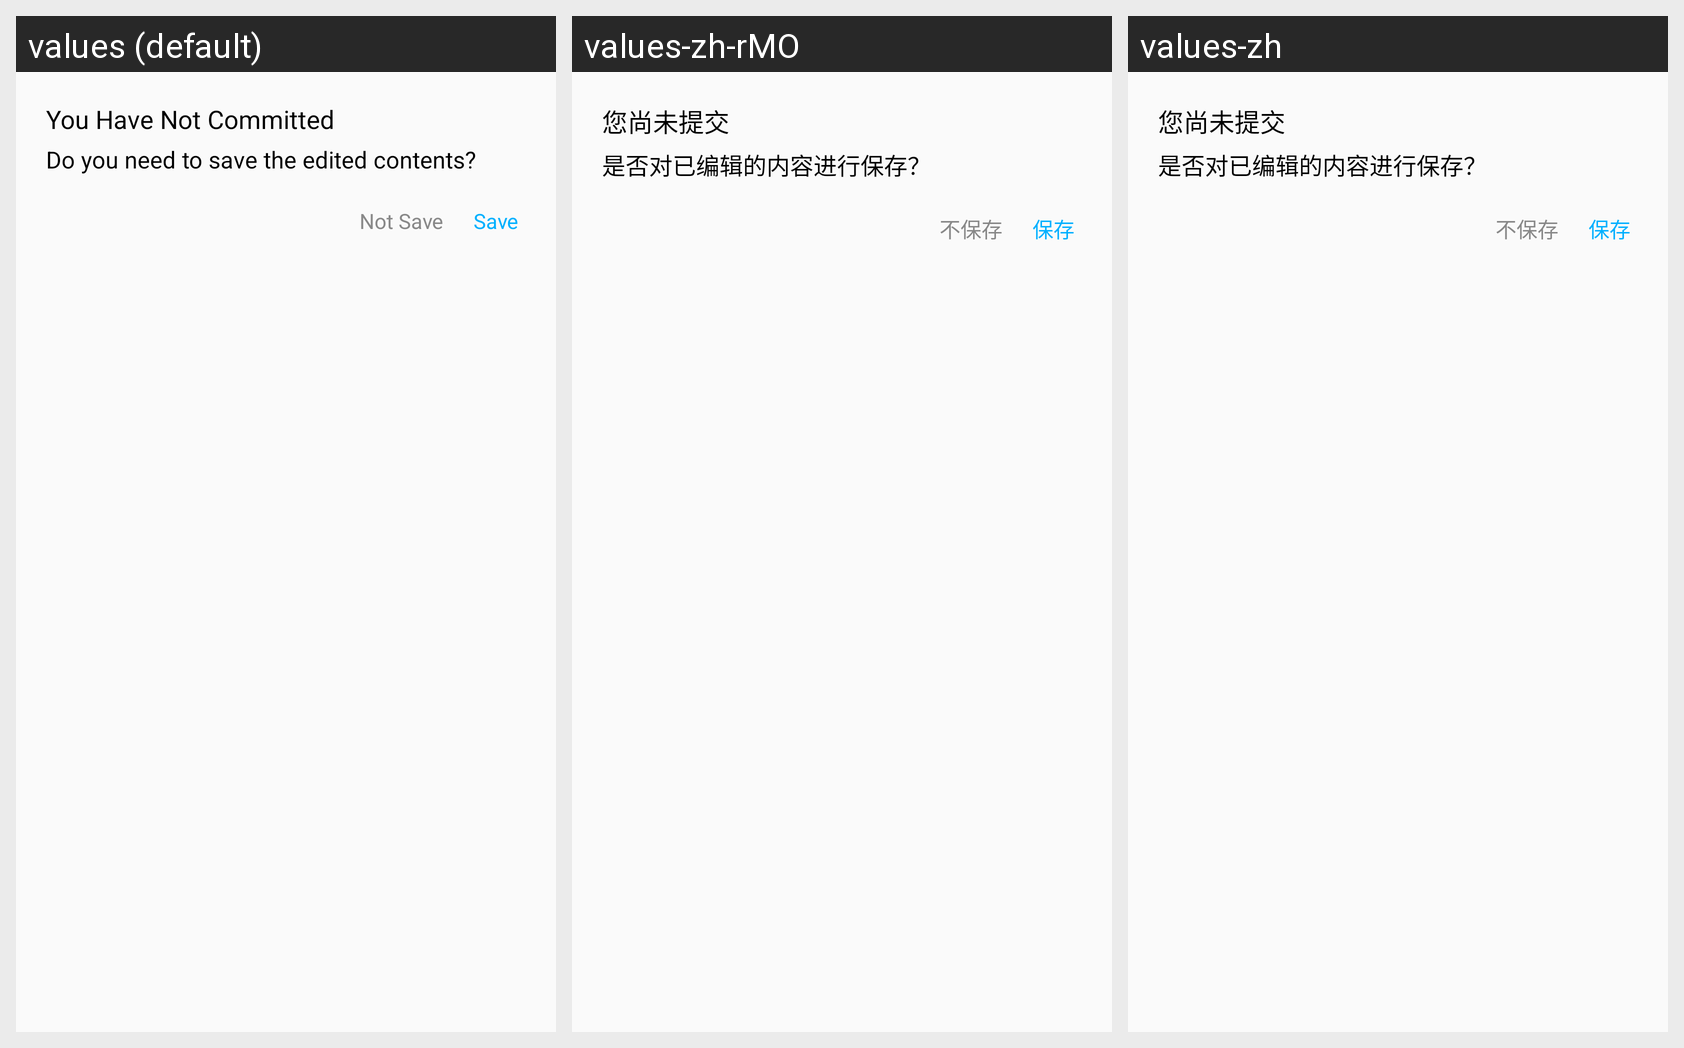

The same Android screen rendered under several of its app's locales, left to right. List the strings drawn on it with the default value and each locale's translation.
Android screen res/layout/dialog_confirm_save.xml rendered under 3 locales, left to right: values (default), values-zh-rMO, values-zh. Device: Nexus 5 (rendered at 1080×1920; each locale shown at half size, 540×960, under a caption strip naming it); theme AppTheme.
Strings drawn on this screen, with the default value and each locale's value (text and hints the layout hard-codes, and strings that could not be matched under every locale, appear in the picture but are not listed):

youHaveNotCommitted
  values: You Have Not Committed
  values-zh-rMO: 您尚未提交
  values-zh: 您尚未提交

doYouNeedToSaveTheEditedContents
  values: Do you need to save the edited contents?
  values-zh-rMO: 是否对已编辑的内容进行保存？
  values-zh: 是否对已编辑的内容进行保存？

notSave
  values: Not Save
  values-zh-rMO: 不保存
  values-zh: 不保存

save
  values: Save
  values-zh-rMO: 保存
  values-zh: 保存
